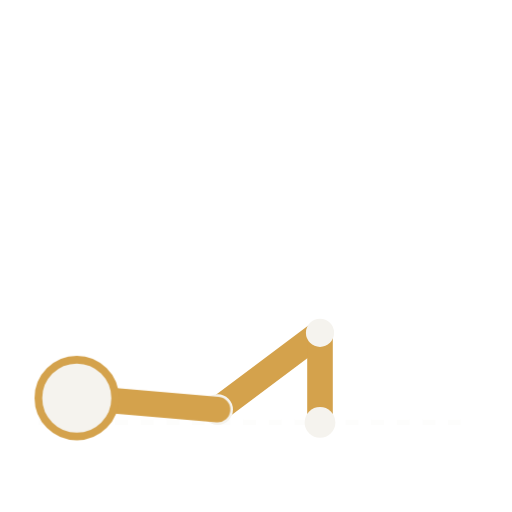
t = 0.00 s
t = 0.24 s: frame unchanged from t = 0.00 s, image omitted
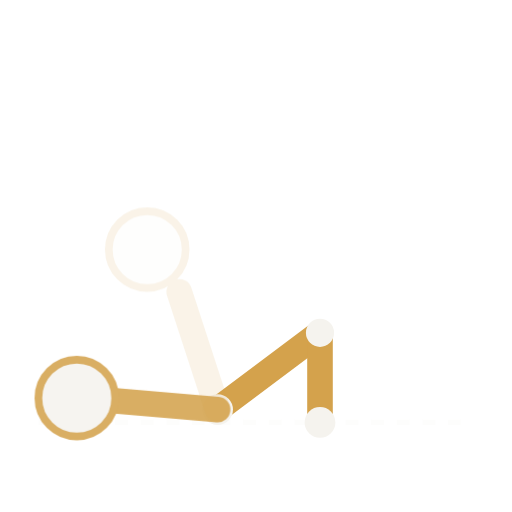
t = 0.56 s
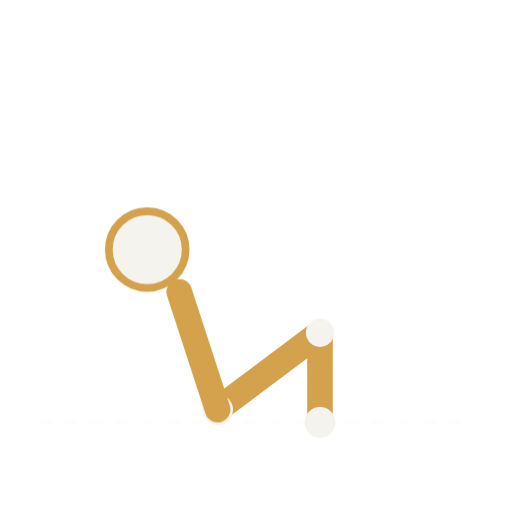
t = 0.80 s
t = 1.04 s: frame unchanged from t = 0.80 s, image omitted
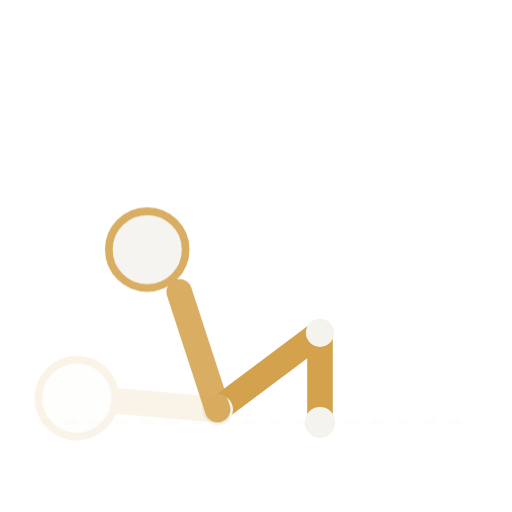
t = 1.36 s

The animated SVG that drew these frames (rendered in a browser with its animation timeline set to each time). Animation: 2 CSS @keyframes rules; one cycle of 1.60 s, repeats indefinitely.

<svg viewBox="0 0 400 400" xmlns="http://www.w3.org/2000/svg" role="img" aria-label="Animation crunch">
  <style>
    .trait { stroke: #d4a24c; stroke-width: 20; stroke-linecap: round; fill: none; }
    .articulation { fill: #f5f3ee; }
    .tete { fill: #f5f3ee; stroke: #d4a24c; stroke-width: 6; }
    .sol { stroke: rgba(245,243,238,0.18); stroke-width: 4; stroke-dasharray: 10 10; }

    .pose-bas { animation: fondu-bas 1.6s ease-in-out infinite; }
    .pose-haut { animation: fondu-haut 1.6s ease-in-out infinite; }

    @keyframes fondu-bas {
      0%, 30%   { opacity: 1; }
      50%, 80%  { opacity: 0; }
      100%      { opacity: 1; }
    }
    @keyframes fondu-haut {
      0%, 30%   { opacity: 0; }
      50%, 80%  { opacity: 1; }
      100%      { opacity: 0; }
    }
  </style>

  <line class="sol" x1="30" y1="330" x2="370" y2="330" />

  <!-- Jambes et hanche : fixes, ne bougent pas pendant le crunch -->
  <line class="trait" x1="170" y1="320" x2="250" y2="260" />
  <line class="trait" x1="250" y1="260" x2="250" y2="330" />
  <circle class="articulation" cx="170" cy="320" r="12" />
  <circle class="articulation" cx="250" cy="260" r="11" />
  <circle class="articulation" cx="250" cy="330" r="12" />

  <!-- Pose basse : allongé -->
  <g class="pose-bas">
    <line class="trait" x1="170" y1="320" x2="88" y2="313" />
    <circle class="tete" cx="60" cy="311" r="30" />
  </g>

  <!-- Pose haute : buste enroulé -->
  <g class="pose-haut">
    <line class="trait" x1="170" y1="320" x2="140" y2="228" />
    <circle class="tete" cx="115" cy="195" r="30" />
  </g>
</svg>
